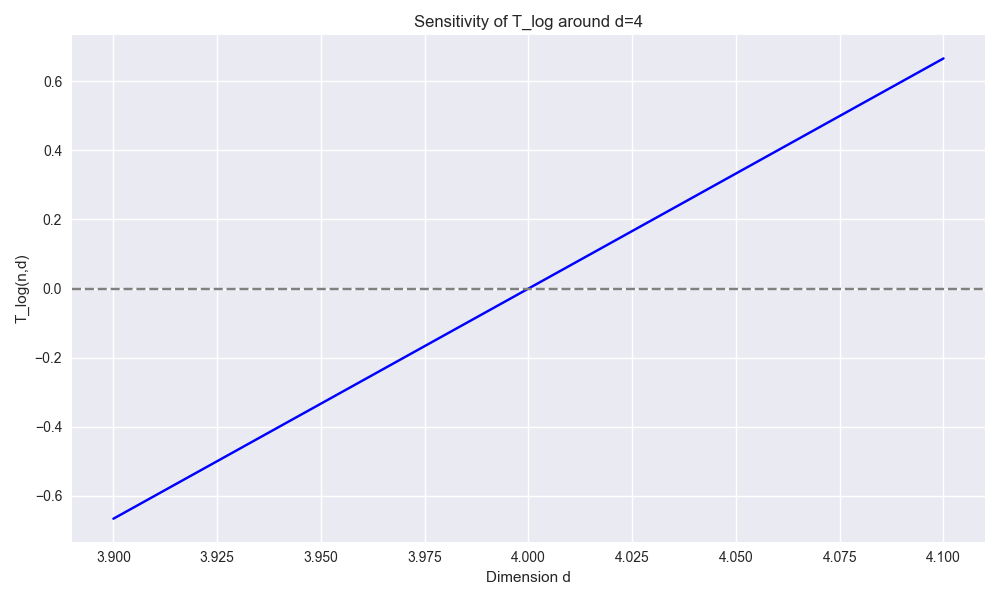

The data file committed next to this chart (first rows):
d, T_log, Regime
3.9, -0.6662, Divergence
3.905, -0.6329, Divergence
3.91, -0.5996, Divergence
3.915, -0.5663, Divergence
3.92, -0.5329, Divergence
3.925, -0.4996, Divergence
3.93, -0.4663, Divergence
3.935, -0.433, Divergence
3.94, -0.3997, Divergence
3.945, -0.3664, Divergence
3.95, -0.3331, Divergence
3.955, -0.2998, Divergence
3.96, -0.2665, Divergence
3.965, -0.2332, Divergence
3.97, -0.1999, Divergence
3.975, -0.1665, Divergence
3.98, -0.1332, Divergence
3.985, -0.09993, Divergence
3.99, -0.06662, Divergence
3.995, -0.03331, Divergence
4.0, 0.0, Equilibrium
4.005, 0.03331, Saturation
4.01, 0.06662, Saturation
4.015, 0.09993, Saturation
4.02, 0.1332, Saturation
4.025, 0.1665, Saturation
4.03, 0.1999, Saturation
4.035, 0.2332, Saturation
4.04, 0.2665, Saturation
4.045, 0.2998, Saturation
4.05, 0.3331, Saturation
4.055, 0.3664, Saturation
4.06, 0.3997, Saturation
4.065, 0.433, Saturation
4.07, 0.4663, Saturation
4.075, 0.4996, Saturation
4.08, 0.5329, Saturation
4.085, 0.5663, Saturation
4.09, 0.5996, Saturation
4.095, 0.6329, Saturation
4.1, 0.6662, Saturation
